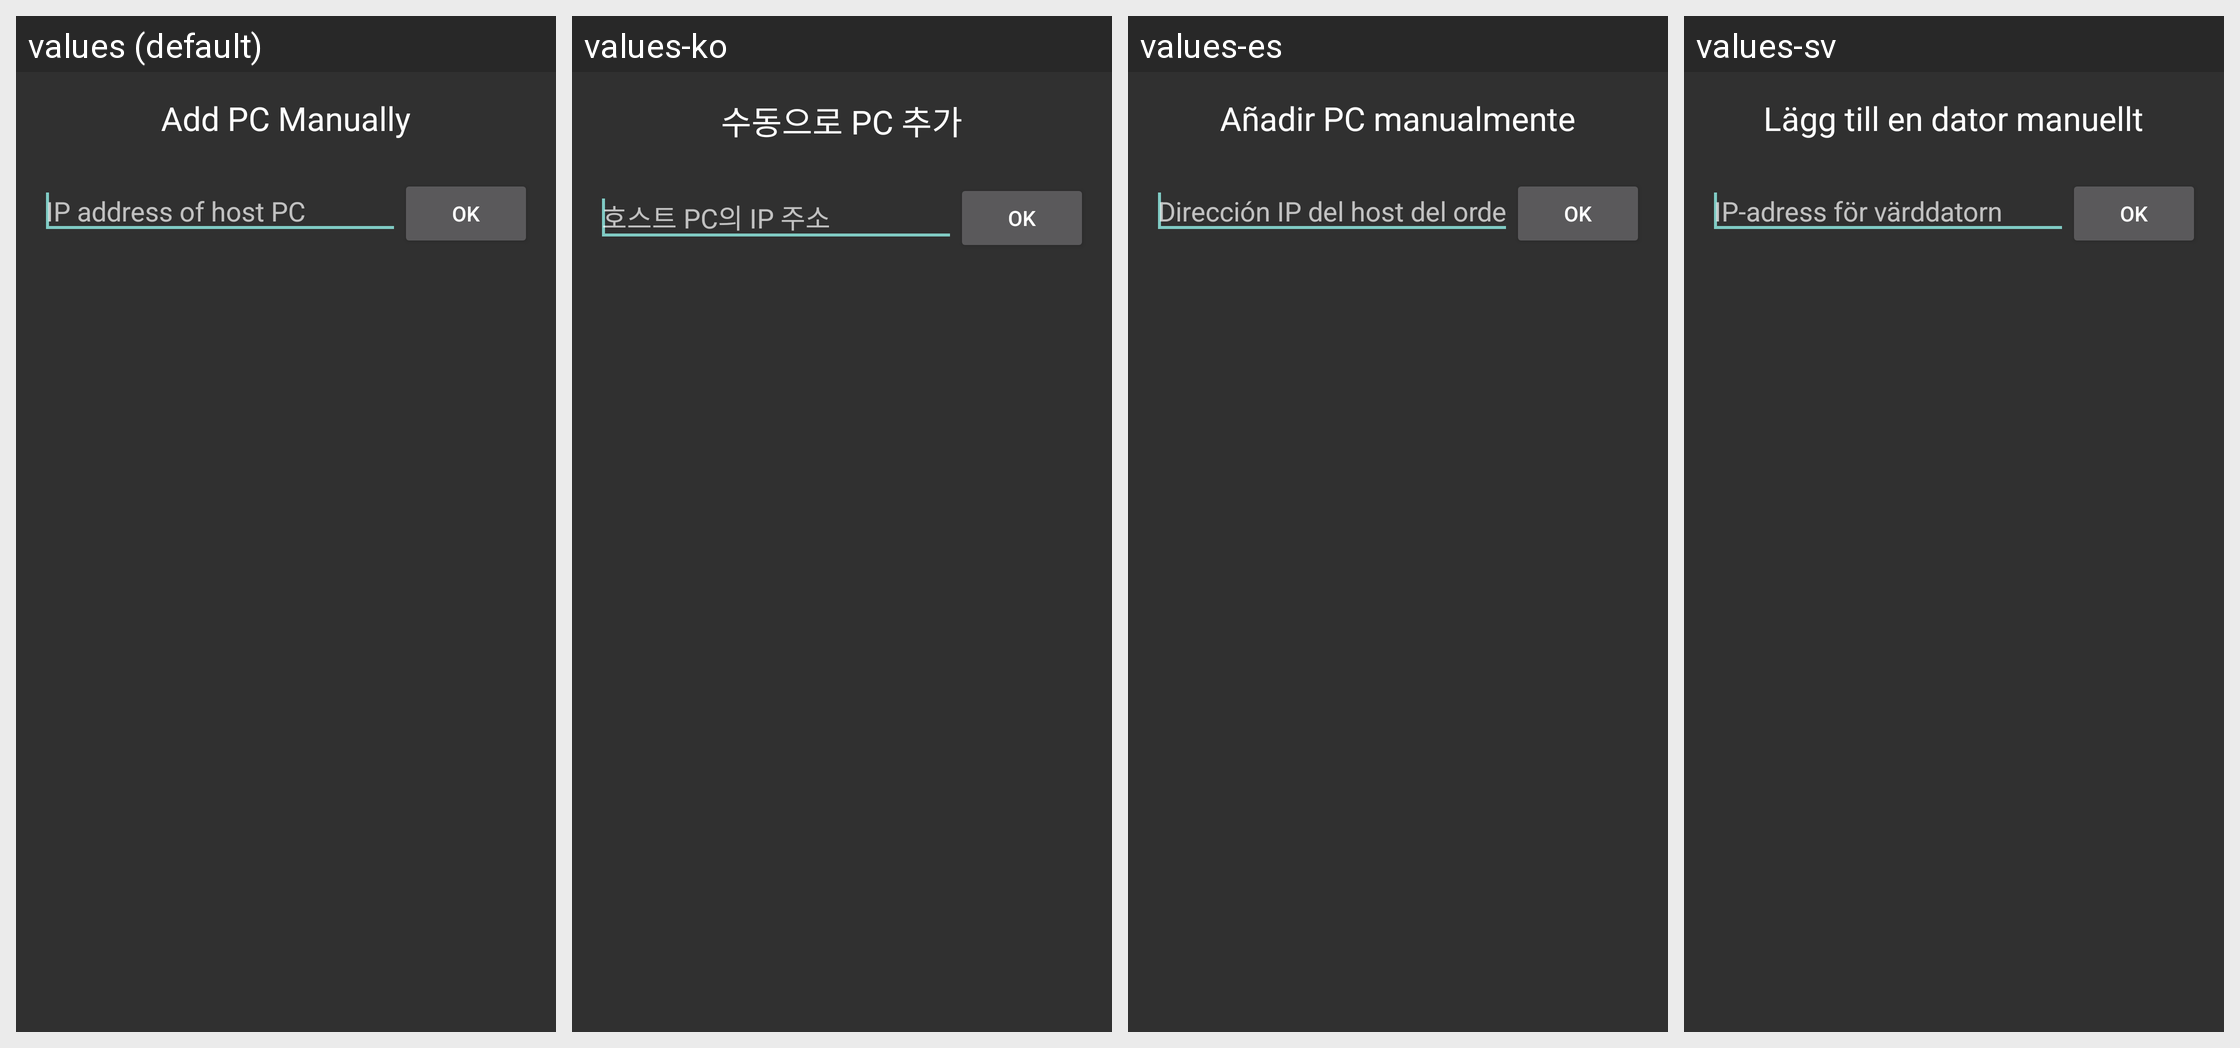

Strings drawn on this Android screen and how each of the app's shown locales translates them:
Android screen res/layout/activity_add_computer_manually.xml rendered under 4 locales, left to right: values (default), values-ko, values-es, values-sv. Device: Nexus 5 (rendered at 1080×1920; each locale shown at half size, 540×960, under a caption strip naming it); theme AppTheme.
Other locales in the repository, not shown: values-bg, values-ckb, values-cs, values-de, values-el, values-eo, values-fa, values-fr, values-hr, values-hu, values-in, values-it, values-iw, values-ja, values-lv, values-nb-rNO, values-nl, values-pl, values-pt, values-pt-rBR, values-ro, values-ru, values-ta, values-tr, values-uk, values-vi, values-zh-rCN, values-zh-rTW.
Strings drawn on this screen, with the default value and each locale's value (text and hints the layout hard-codes, and strings that could not be matched under every locale, appear in the picture but are not listed):

title_add_pc
  values: Add PC Manually
  values-ko: 수동으로 PC 추가
  values-es: Añadir PC manualmente
  values-sv: Lägg till en dator manuellt

ip_hint
  values: IP address of host PC
  values-ko: 호스트 PC의 IP 주소
  values-es: Dirección IP del host del ordenador
  values-sv: IP-adress för värddatorn
